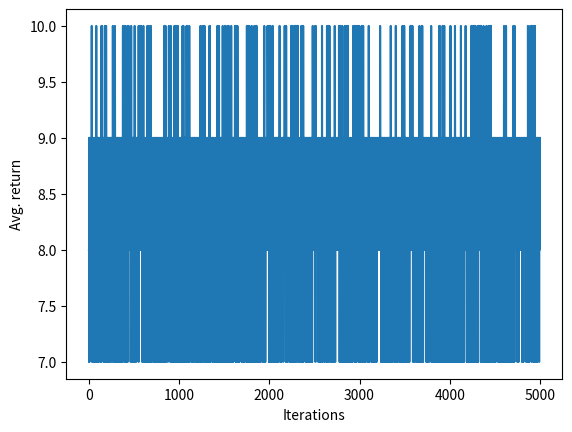

Reproduce this figure in Python.
import numpy as np
np.set_printoptions(precision=4, suppress=True)
import matplotlib.pyplot as plt
# import random
import sys

# import gym

# env = gym.make('CartPole-v1') 
""" 
Observation:
    Type: Box(4)
    Num     Observation               Min                     Max
    0       Cart Position             -4.8                    4.8
    1       Cart Velocity             -Inf                    Inf
    2       Pole Angle                -0.418 rad (-24 deg)    0.418 rad (24 deg)
    3       Pole Angular Velocity     -Inf                    Inf
Actions:
    Type: Discrete(2)
    Num   Action
    0     Push cart to the left
    1     Push cart to the right
    Note: The amount the velocity that is reduced or increased is not
    fixed; it depends on the angle the pole is pointing. This is because
    the center of gravity of the pole increases the amount of energy needed
    to move the cart underneath it
Reward:
    Reward is 1 for every step taken, including the termination step
Starting State:
    All observations are assigned a uniform random value in [-0.05..0.05]
Episode Termination:
    Pole Angle is more than 12 degrees.
    Cart Position is more than 2.4 (center of the cart reaches the edge of
    the display).
    Episode length is greater than 200.
    Solved Requirements:
    Considered solved when the average return is greater than or equal to
    195.0 over 100 consecutive trials.
"""

X_range = [-4.8, 4.8]
v_range = [-10, 10]#[-100000, 100000] #[float('-inf'), float('inf')]
theta_range = [-24, 24]
anglev_range = [-10, 10] #[-100000, 100000]#[float('-inf'), float('inf')]
start_range = [-0.05, 0.05]

terminating_cond =[2.4, 12, 200]

action_set = [0,1] #left, right

M = 3 # dimensionality of the fourier transform
softmax_sigma = 0.1
# gamma = 1

def in_radian(ang):
    return ang*np.pi/180

def transition(action, x, x_dot, theta, theta_dot):
    gravity = 9.8
    masscart = 1.0
    masspole = 0.1
    total_mass = masspole + masscart
    length = 0.5  # actually half the pole's length
    polemass_length = masspole * length
    force_mag = 10.0
    tau = 0.02

    force = force_mag if action == 1 else -force_mag
    costheta = np.cos(theta) # theta in radians
    sintheta = np.sin(theta)

    # from gym https://github.com/openai/gym/blob/master/gym/envs/classic_control/cartpole.py
    temp = (force + polemass_length * theta_dot ** 2 * sintheta) / total_mass
    thetaacc = (gravity * sintheta - costheta * temp) / (length * (4.0 / 3.0 - masspole * costheta ** 2 / total_mass))
    xacc = temp - polemass_length * thetaacc * costheta / total_mass
    
    #euler
    x = x + tau * x_dot
    x_dot = x_dot + tau * xacc
    theta = theta + tau * theta_dot
    theta_dot = theta_dot + tau * thetaacc
    
    #semi euler
    # x_dot = x_dot + tau * xacc
    # x = x + tau * x_dot
    # theta_dot = theta_dot + tau * thetaacc
    # theta = theta + tau * theta_dot

    return x, x_dot, theta, theta_dot
    
def is_terminating(x, x_dot, theta, theta_dot, step):
    if x <= -terminating_cond[0] or x >= terminating_cond[0] or theta <= -in_radian(terminating_cond[1]) or theta >= in_radian(terminating_cond[1]) or step>=terminating_cond[2]:
        return True
    return False

def reward(x, x_dot, theta, theta_dot, step):
    if is_terminating(x, x_dot, theta, theta_dot, step):
        return 0
    return 1

def normalize(x, x_dot, theta, theta_dot, cosineflag=True):
    if cosineflag:
        x = (x-X_range[0])/(X_range[1]-X_range[0])
        theta = (theta-theta_range[0])/(theta_range[1]-theta_range[0])
        x_dot = (x_dot - v_range[0])/(v_range[1] - v_range[0])
        theta_dot = (theta_dot - anglev_range[0])/(anglev_range[1] - anglev_range[0])
        
    else:
        x = 2*(x-X_range[0])/(X_range[1]-X_range[0]) -1
        theta = 2*(theta-theta_range[0])/(theta_range[1]-theta_range[0]) -1
        x_dot = 2*(x_dot - v_range[0])/(v_range[1] - v_range[0]) -1
        theta_dot = 2*(theta_dot - anglev_range[0])/(anglev_range[1] - anglev_range[0]) -1

    return  x, x_dot, theta, theta_dot

def fourier(x, x_dot, theta, theta_dot, cosineflag=True): #4M+1 features
    #normalize
    x, x_dot, theta, theta_dot = normalize(x, x_dot, theta, theta_dot, cosineflag)
    phi = [1]
    if cosineflag:
        for i in range(1, M+1):
            phi.append(np.cos(i*np.pi*x))
        for i in range(1, M+1):
            phi.append(np.cos(i*np.pi*x_dot))
        for i in range(1, M+1):
            phi.append(np.cos(i*np.pi*theta))
        for i in range(1, M+1):
            phi.append(np.cos(i*np.pi*theta_dot))
    else:
        for i in range(1, M+1):
            phi.append(np.sin(i*np.pi*x))
        for i in range(1, M+1):
            phi.append(np.sin(i*np.pi*x_dot))
        for i in range(1, M+1):
            phi.append(np.sin(i*np.pi*theta))
        for i in range(1, M+1):
            phi.append(np.sin(i*np.pi*theta_dot))
    return np.array(phi)

def softmax_action(policy_params, x, x_dot, theta, theta_dot):
    
    phi_s = fourier(x, x_dot, theta, theta_dot) # (4M+1, )
    # print(policy_params.shape, phi_s.shape)
    policy_val = np.dot(phi_s.T, policy_params) #(4M,1) (4M+1, 2)
    policy_exp = np.exp(softmax_sigma*policy_val)
    policy_exp /= np.sum(policy_exp)
    # print(policy_exp, x, x_dot, theta, theta_dot)
    return policy_exp #(2, )


def REINFORCE(alpha_w, alpha_theta, algo_type='without_baseline', gamma=1.0):
    policy_params = np.random.normal(0, 0.1, (4*M+1,len(action_set))) #np.ones((4*M+1,len(action_set)))*(-0.01)
    value_params = np.ones(4*M+1)*0.01
    episode_length = []

    for iter in range(5000):
        policy_params_temp = policy_params.copy()
        #run episode
        #initial state
        x = np.random.uniform(start_range[0], start_range[1])
        theta = np.random.uniform(start_range[0], start_range[1])
        x_dot  = np.random.uniform(start_range[0], start_range[1])
        theta_dot = np.random.uniform(start_range[0], start_range[1])
        step = 1
        state_list, action_list, reward_list = [], [], []
        
        # #using gym
        # x, x_dot, theta, theta_dot = env.reset() 

        #run epsidoe
        while not is_terminating(x, x_dot, theta, theta_dot, step):
            #choose action
            curr_action = np.argmax(softmax_action(policy_params, x, x_dot, theta, theta_dot))

            # #using gym
            # observation, curr_reward, done, info = env.step(curr_action)
            # next_x, next_x_dot, next_theta, mext_theta_dot = observation

            #next state
            next_x, next_x_dot, next_theta, mext_theta_dot = transition(curr_action, x, x_dot, theta, theta_dot)
            #reward
            curr_reward = reward(next_x, next_x_dot, next_theta, mext_theta_dot, step)
            step += 1
            state_list.append([x, x_dot, theta, theta_dot])
            action_list.append(curr_action)
            reward_list.append(curr_reward)
            x, x_dot, theta, theta_dot = next_x, next_x_dot, next_theta, mext_theta_dot

        print(np.array(state_list))
        print(action_list)
        print("\n EPISODE LENGTH: ",len(reward_list), "CURR ITER: ", iter)
        
        #n step return
        return_list = np.zeros(len(reward_list))
        return_list[-1] = reward_list[-1]
        T = len(reward_list)
        for i in range(T-2, -1, -1):
            return_list[i] = reward_list[i] + gamma*return_list[i+1]
        episode_length.append(return_list[0]) #to plot avg return ~= episode length

        #loop through episode
        for t in range(T):
            x, x_dot, theta, theta_dot = state_list[t]
            curr_action = action_list[t]
            phi_s = fourier(x, x_dot, theta, theta_dot) #state feature representation

            if algo_type =='without_baseline':
                delta = return_list[t]
            elif algo_type == 'with_baseline':
                val_w_s = np.dot(value_params,phi_s)
                delta = return_list[t] - val_w_s

            #policy params update
            policy = softmax_action(policy_params, x, x_dot, theta, theta_dot)
            if curr_action == 0:
                policy_params[:,0] += alpha_theta*delta*(1-policy[0])*phi_s
                policy_params[:,1] += alpha_theta*delta*(-1*policy[0])*phi_s
                # print(curr_action, delta, policy)
            if curr_action == 1:
                policy_params[:,0] += alpha_theta*delta*(-policy[1])*phi_s
                policy_params[:,1] += alpha_theta*delta*(1-policy[1])*phi_s
                # print(curr_action, delta, policy)

            #value params update
            if algo_type == 'with_baseline':
                value_params += alpha_w*delta*phi_s
                    
        if np.mean(episode_length[max(0, iter-100): iter+1]) > 195.0:
            print("Hooray... solved")
            break
        max_diff = np.max(np.abs(policy_params_temp - policy_params))
        print(" Max diff: ",max_diff)
        if max_diff/alpha_theta < 0.1: # 0.001 works with 1e-6 policy_step
            break

    plt.figure()
    plt.plot(np.arange(len(episode_length)), episode_length)
    plt.xlabel('Iterations')
    plt.ylabel('Avg. return')
    # plt.ylim([-100, 1000])
    plt.savefig('graph_cartpole_reinforce_'+str(algo_type))

alpha_w, alpha_theta = 1e-7, 1e-3
REINFORCE(alpha_w, alpha_theta, 'without_baseline')